2-way image classification set "processed_dataset" from GitHub (RuhinaazYerur/CSE-2022-26-Batch-B3); label vocabulary: fully cooked, semi cooked.

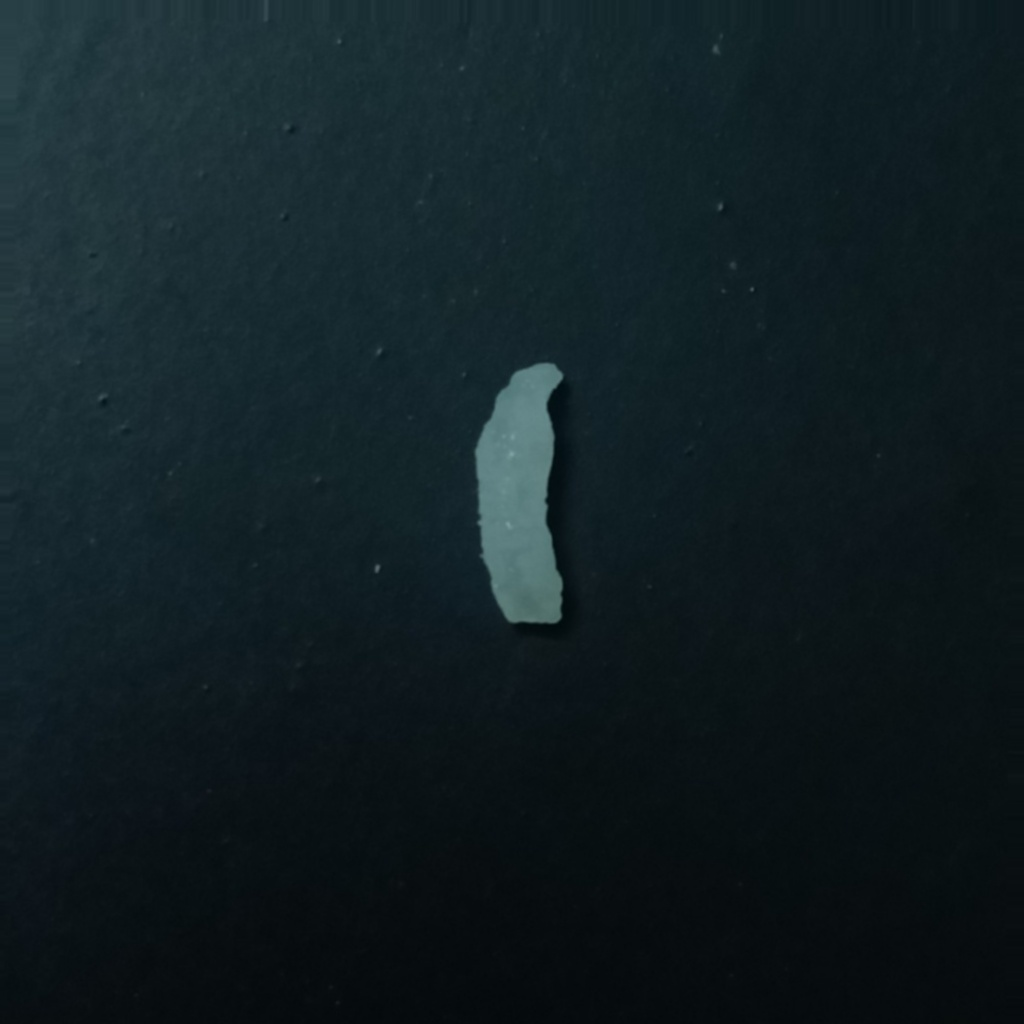
Label: fully cooked

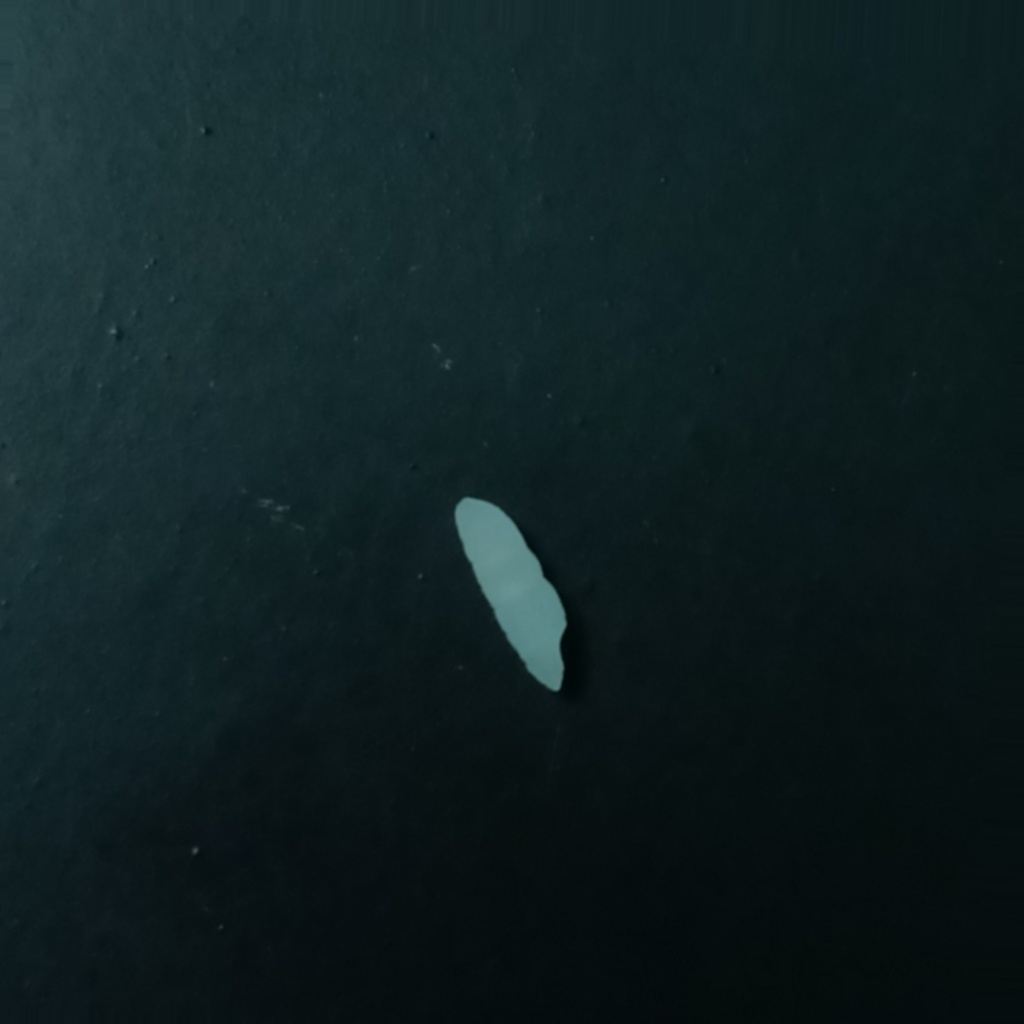
Label: semi cooked

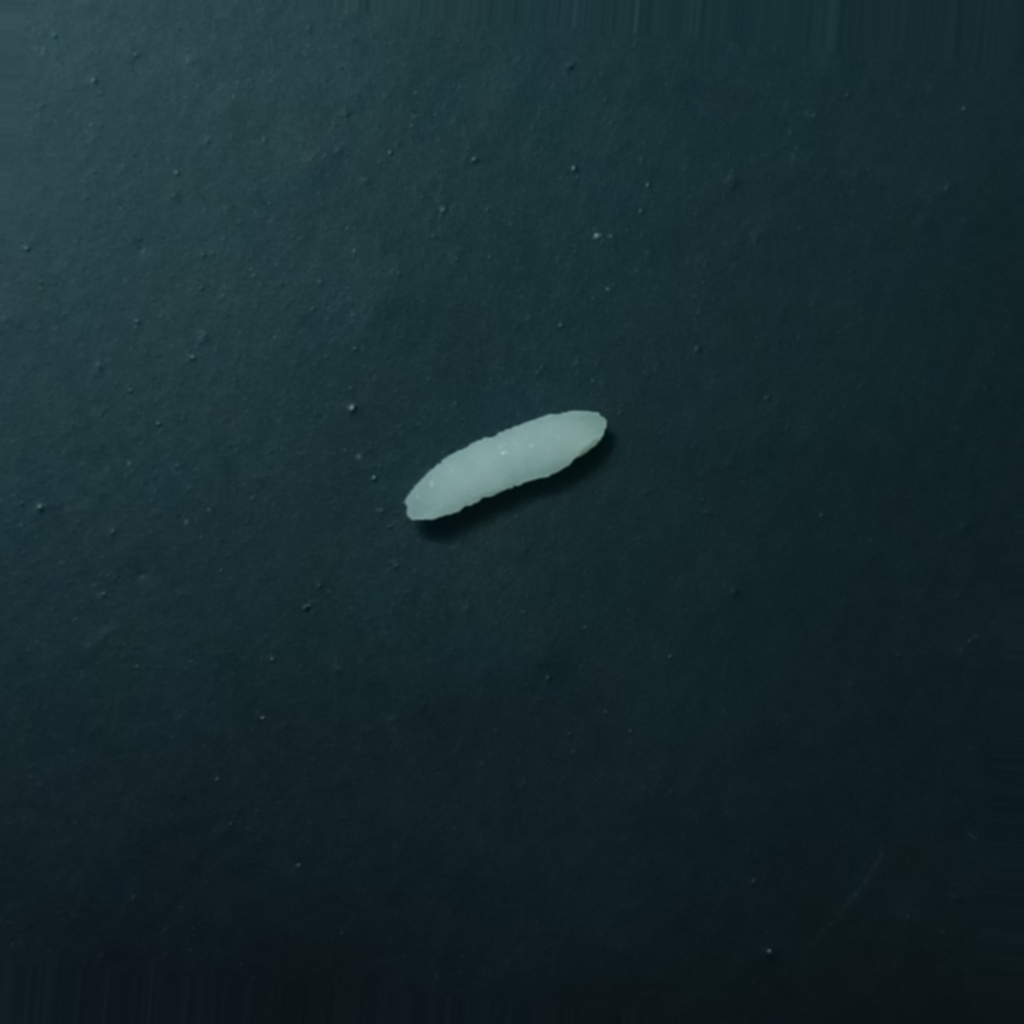
Label: semi cooked

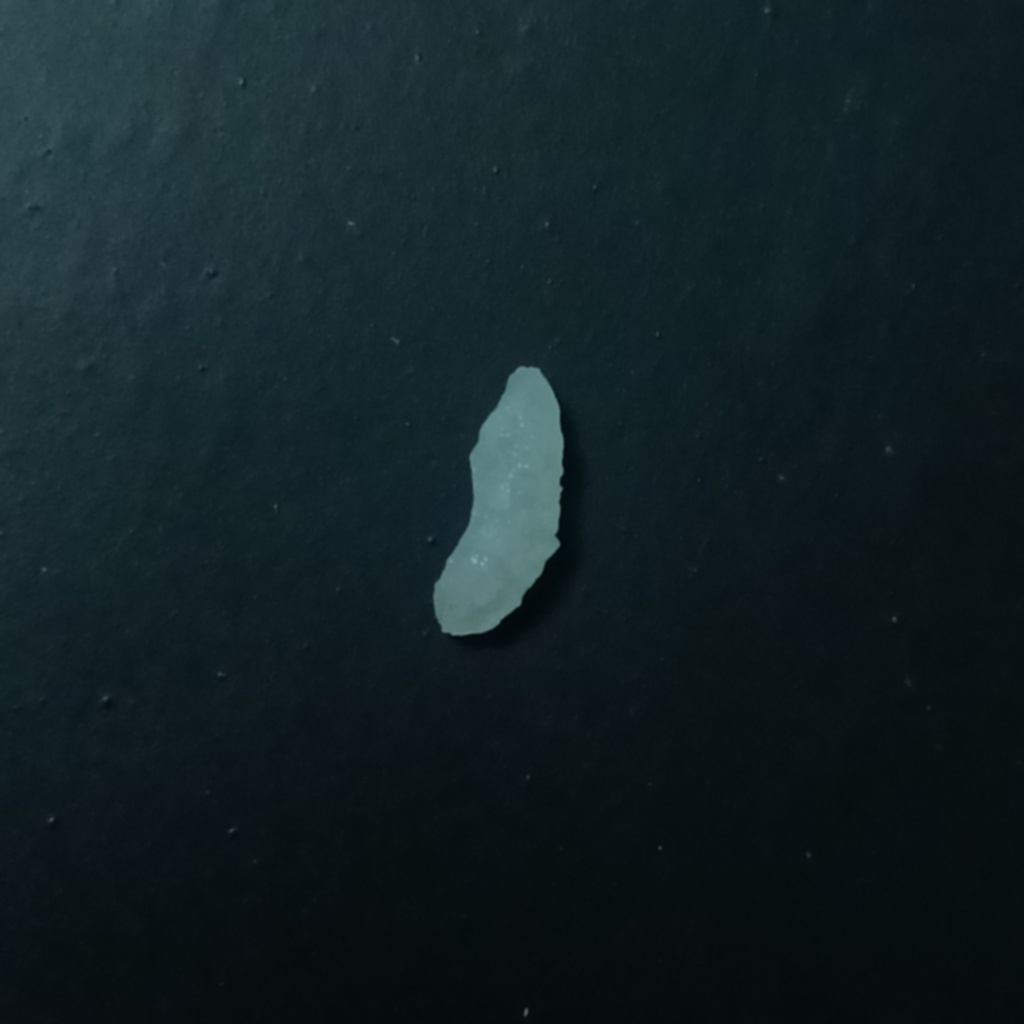
Label: fully cooked

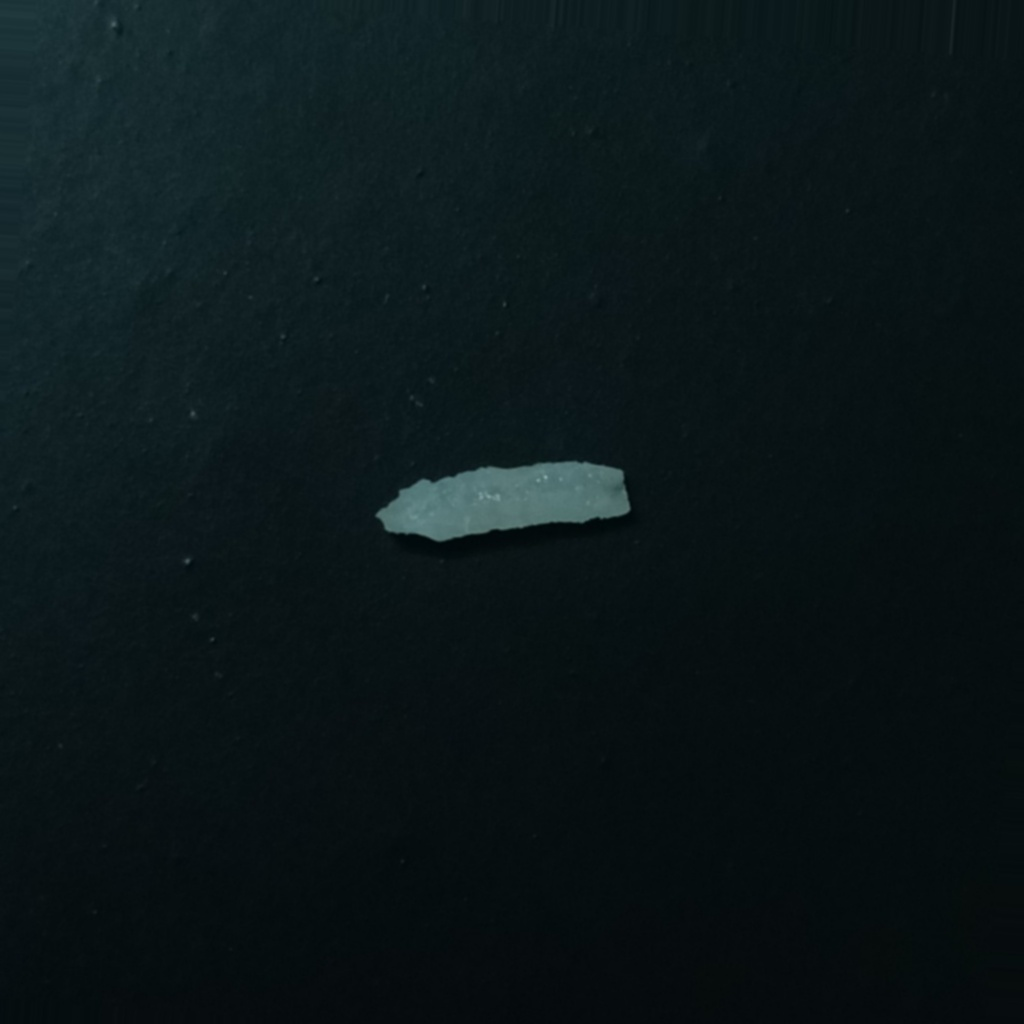
Label: fully cooked

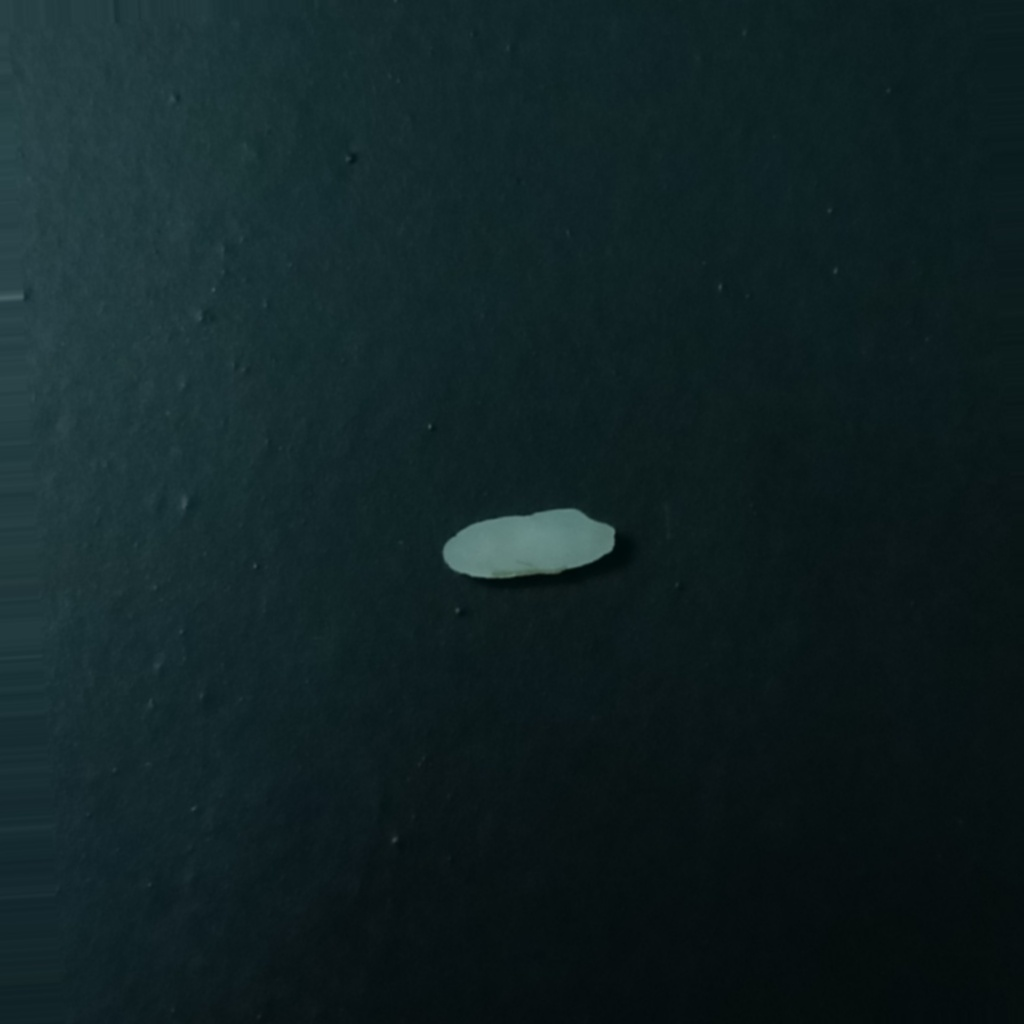
Label: semi cooked
